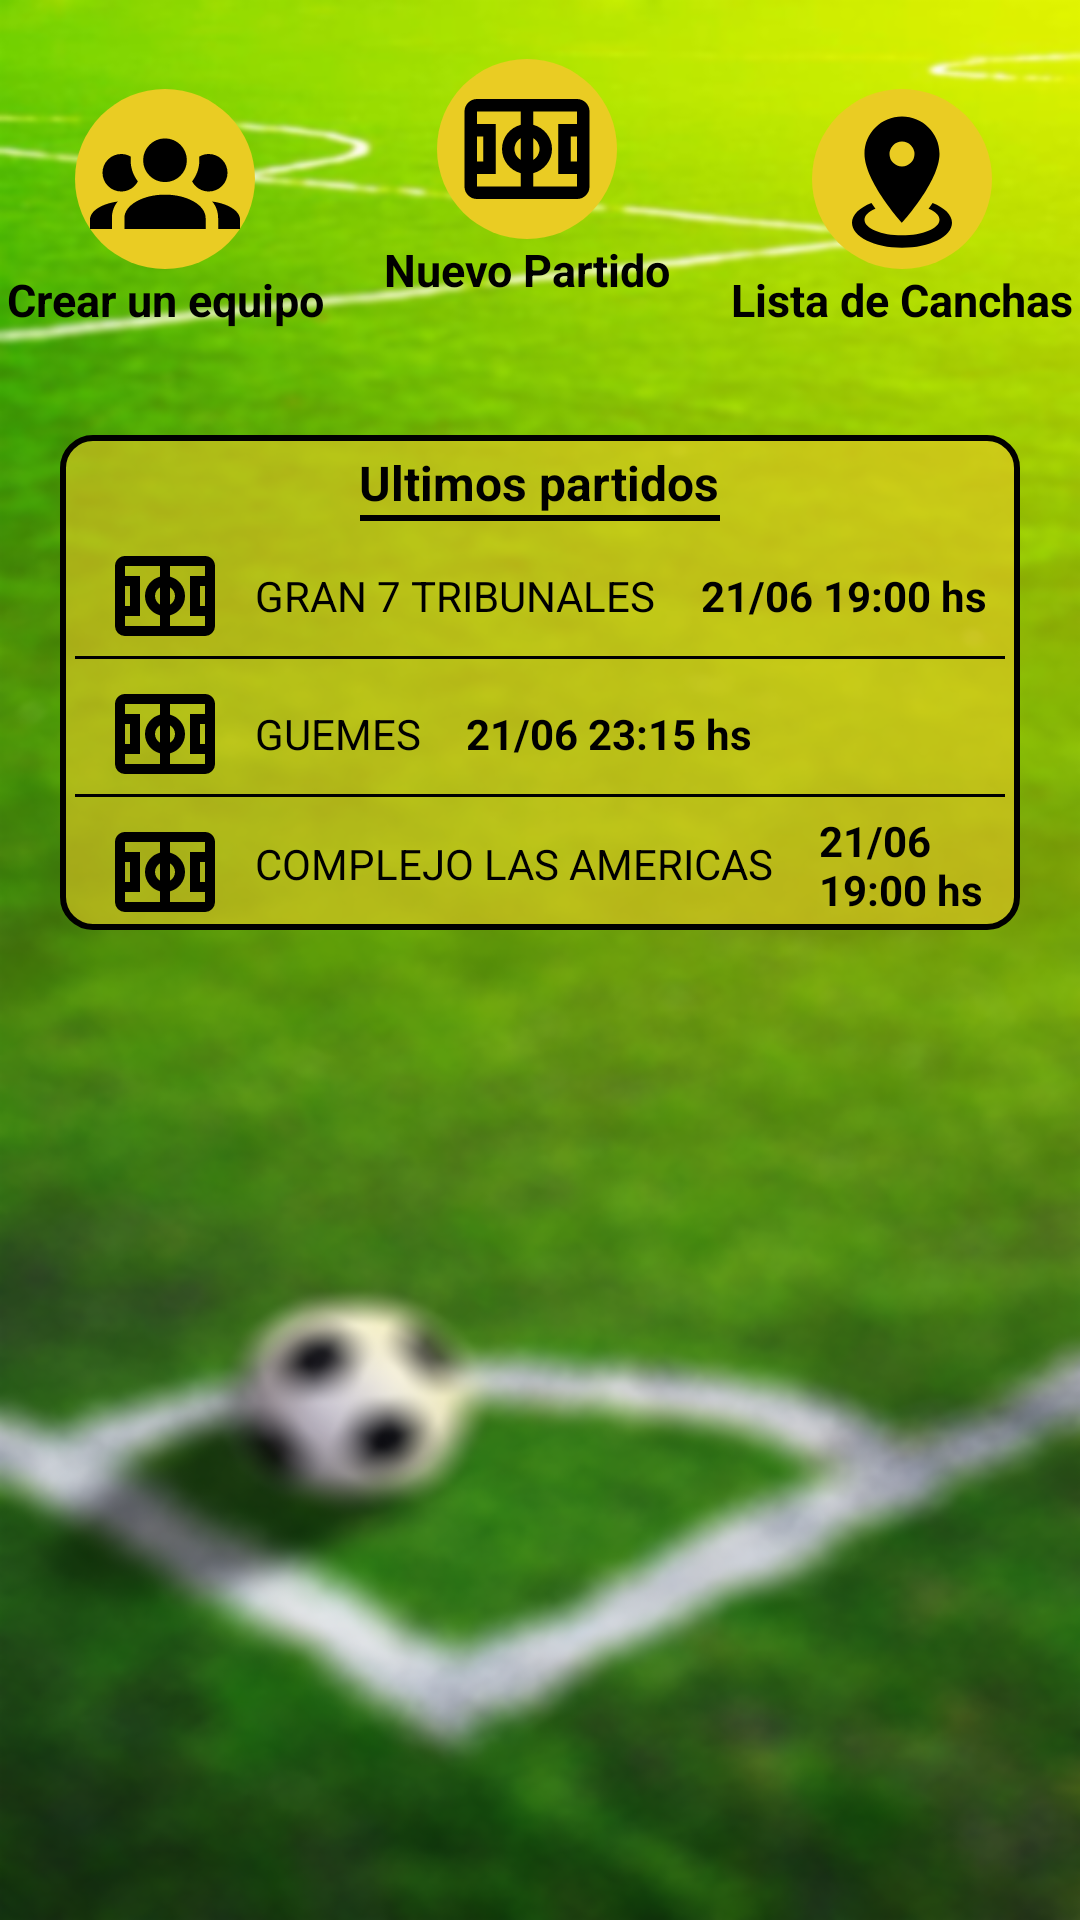

Here is an Android app screen rendered from its layout file. Give the layout XML and the strings, colors and styles it references.
<!-- AndroidManifest.xml: application theme Theme.PintaPiconV3 -->
<!-- res/layout/fragment_home.xml -->
<?xml version="1.0" encoding="utf-8"?>
<FrameLayout xmlns:android="http://schemas.android.com/apk/res/android"
    xmlns:tools="http://schemas.android.com/tools"
    android:layout_width="match_parent"
    android:layout_height="match_parent"
    tools:context=".app.user.main.HomeFragment" >

    <LinearLayout
        android:layout_width="match_parent"
        android:layout_height="match_parent"
        android:orientation="vertical"
        android:background="@mipmap/background_signin">

        <LinearLayout
            android:id="@+id/bottoms"
            android:layout_width="match_parent"
            android:layout_height="100dp"
            android:gravity="center"
            android:orientation="horizontal"
            android:layout_marginTop="10dp">

            <LinearLayout
                android:layout_width="wrap_content"
                android:layout_height="wrap_content"
                android:layout_marginEnd="20dp"
                android:layout_marginTop="10dp"
                android:orientation="vertical">

                <ImageButton
                    android:id="@+id/btn_equipo"
                    android:layout_width="60dp"
                    android:layout_height="60dp"
                    android:layout_gravity="center"
                    android:background="@drawable/ic_friends_rounded" />

                <TextView
                    android:id="@+id/txt_btn_equipo"
                    android:layout_width="wrap_content"
                    android:layout_height="wrap_content"
                    android:text="@string/btn_equipo"
                    android:textSize="15sp"
                    android:textStyle="bold"
                    android:textColor="@color/black"/>

            </LinearLayout>

            <LinearLayout
                android:layout_width="wrap_content"
                android:layout_height="wrap_content"
                android:orientation="vertical">

                <ImageButton
                    android:id="@+id/btn_partido"
                    android:layout_width="60dp"
                    android:layout_height="60dp"
                    android:layout_gravity="center"
                    android:background="@drawable/ic_field_rounded" />

                <TextView
                    android:id="@+id/txt_btn_partido"
                    android:layout_width="wrap_content"
                    android:layout_height="wrap_content"
                    android:layout_gravity="center"
                    android:text="@string/btn_partido"
                    android:textSize="15sp"
                    android:textStyle="bold"
                    android:textColor="@color/black"/>

            </LinearLayout>

            <LinearLayout
                android:layout_width="wrap_content"
                android:layout_height="wrap_content"
                android:orientation="vertical"
                android:layout_marginStart="20dp"
                android:layout_marginTop="10dp">

                <ImageButton
                    android:id="@+id/btn_canchas"
                    android:layout_width="60dp"
                    android:layout_height="60dp"
                    android:layout_gravity="center"
                    android:background="@drawable/ic_location_rounded" />

                <TextView
                    android:layout_width="wrap_content"
                    android:layout_height="wrap_content"
                    android:gravity="center"
                    android:text="@string/btn_canchas"
                    android:textSize="15sp"
                    android:textStyle="bold"
                    android:textColor="@color/black"/>

            </LinearLayout>


        </LinearLayout>


        <FrameLayout
            android:layout_width="match_parent"
            android:layout_height="205dp"
            android:orientation="vertical"
            android:layout_marginTop="15dp"
            android:padding="20dp">
            <LinearLayout
                android:layout_width="match_parent"
                android:layout_height="match_parent"
                android:orientation="vertical"
                android:padding="5dp"
                android:background="@drawable/background_light">

                <TextView
                    android:layout_width="wrap_content"
                    android:layout_height="wrap_content"
                    android:text="Ultimos partidos"
                    android:layout_gravity="center"
                    android:textStyle="bold"
                    android:textColor="@color/black"
                    android:textSize="16sp" />

                <View
                    android:layout_width="120dp"
                    android:layout_height="2dp"
                    android:background="@color/black"
                    android:layout_gravity="center"/>

                <LinearLayout
                    android:layout_width="match_parent"
                    android:layout_height="wrap_content"
                    android:orientation="horizontal"
                    android:layout_marginTop="5dp"
                    android:gravity="center_vertical">

                    <ImageView
                        android:layout_width="40dp"
                        android:layout_height="40dp"
                        android:layout_gravity="start"
                        android:background="@drawable/ic_field"
                        android:layout_marginStart="10dp"/>

                    <TextView
                        android:id="@+id/preview1_cancha"
                        android:layout_width="wrap_content"
                        android:layout_height="wrap_content"
                        android:text="GRAN 7 TRIBUNALES"
                        android:padding="5dp"
                        android:layout_marginStart="5dp"
                        android:textColor="@color/black"
                        android:gravity="start"/>

                    <TextView
                        android:id="@+id/preview1_fechaHora"
                        android:layout_width="wrap_content"
                        android:layout_height="wrap_content"
                        android:text="21/06 19:00 hs"
                        android:layout_marginStart="10dp"
                        android:textColor="@color/black"
                        android:textStyle="bold" />

                </LinearLayout>

                <View
                    android:layout_width="match_parent"
                    android:layout_height="1dp"
                    android:background="@color/black" />

                <LinearLayout
                    android:layout_width="match_parent"
                    android:layout_height="wrap_content"
                    android:orientation="horizontal"
                    android:layout_marginTop="5dp">

                    <ImageView
                        android:layout_width="40dp"
                        android:layout_height="40dp"
                        android:layout_gravity="start"
                        android:background="@drawable/ic_field"
                        android:layout_marginStart="10dp"/>

                    <TextView
                        android:id="@+id/preview2_cancha"
                        android:layout_width="wrap_content"
                        android:layout_height="wrap_content"
                        android:text="GUEMES"
                        android:padding="5dp"
                        android:layout_marginStart="5dp"
                        android:layout_gravity="center_vertical"
                        android:textColor="@color/black" />

                    <TextView
                        android:id="@+id/preview2_fechaHora"
                        android:layout_width="wrap_content"
                        android:layout_height="wrap_content"
                        android:layout_gravity="center_vertical"
                        android:layout_marginStart="10dp"
                        android:text="21/06 23:15 hs"
                        android:textColor="@color/black"
                        android:textStyle="bold" />

                </LinearLayout>

                <View
                    android:layout_width="match_parent"
                    android:layout_height="1dp"
                    android:background="@color/black" />

                <LinearLayout
                    android:layout_width="match_parent"
                    android:layout_height="wrap_content"
                    android:orientation="horizontal"
                    android:layout_marginTop="5dp">

                    <ImageView
                        android:layout_width="40dp"
                        android:layout_height="40dp"
                        android:layout_gravity="start"
                        android:background="@drawable/ic_field"
                        android:layout_marginStart="10dp"/>

                    <TextView
                        android:id="@+id/preview3_cancha"
                        android:layout_width="wrap_content"
                        android:layout_height="wrap_content"
                        android:text="COMPLEJO LAS AMERICAS"
                        android:padding="5dp"
                        android:layout_marginStart="5dp"
                        android:layout_gravity="center_vertical"
                        android:textColor="@color/black" />

                    <TextView
                        android:id="@+id/preview3_fechaHora"
                        android:layout_width="wrap_content"
                        android:layout_height="wrap_content"
                        android:text="21/06 19:00 hs"
                        android:layout_marginStart="10dp"
                        android:layout_gravity="center_vertical"
                        android:textColor="@color/black"
                        android:textStyle="bold"/>

                </LinearLayout>


            </LinearLayout>

        </FrameLayout>

        <FrameLayout
            android:layout_width="match_parent"
            android:layout_height="205dp"
            android:orientation="vertical"
            android:layout_marginTop="15dp"
            android:padding="20dp">

        </FrameLayout>


    </LinearLayout>


</FrameLayout>
<!-- resources referenced by this layout -->
<resources>
  <color name="black">#FF000000</color>
  <!-- drawable background_light (drawable) -->
  <?xml version="1.0" encoding="utf-8"?>
  <selector xmlns:android="http://schemas.android.com/apk/res/android">
      <item android:state_enabled="true">
          <shape android:shape="rectangle">
              <solid android:color="@color/lessgold"/>
              <stroke android:color="@color/black" android:width="2dp"/>
              <corners android:radius="10dp"/> 
          </shape>
      </item>
  </selector>
  <!-- drawable ic_field (drawable) -->
  <?xml version="1.0" encoding="utf-8"?>
  <vector xmlns:android="http://schemas.android.com/apk/res/android"
      android:height="24dp"
      android:width="24dp"
      android:viewportWidth="24"
      android:viewportHeight="24">
      <path android:fillColor="#000000"
          android:pathData="M4,4C2.89,4 2,4.89 2,6V18A2,2 0 0,0 4,20H20A2,2 0 0,0 22,18V6C22,4.89 21.1,4 20,4H4M4,6H11V8.13C9.24,8.59 8,10.18 8,12C8,13.82 9.24,15.41 11,15.87V18H4V16H7V8H4V6M13,6H20V8H17V16H20V18H13V15.87C14.76,15.41 16,13.82 16,12C16,10.18 14.76,8.59 13,8.13V6M4,10H5V14H4V10M19,10H20V14H19V10M13,10.27C13.62,10.63 14,11.29 14,12C14,12.71 13.62,13.37 13,13.73V10.27M11,10.27V13.73C10.38,13.37 10,12.71 10,12C10,11.29 10.38,10.63 11,10.27Z"/>
  </vector>
  <!-- drawable ic_field_rounded (drawable) -->
  <?xml version="1.0" encoding="utf-8"?>
  <layer-list xmlns:android="http://schemas.android.com/apk/res/android">
      <item>
          <shape android:shape="oval">
              <solid android:color="@color/gold"/>
          </shape>
      </item>
      <item
          android:drawable="@drawable/ic_field"
          android:bottom="5dp"
          android:left="5dp"
          android:right="5dp"
          android:top="5dp"/>
  </layer-list>
  <!-- drawable ic_friends_rounded (drawable) -->
  <?xml version="1.0" encoding="utf-8"?>
  <layer-list xmlns:android="http://schemas.android.com/apk/res/android">
      <item>
          <shape android:shape="oval">
              <solid android:color="@color/gold"/>
          </shape>
      </item>
      <item
          android:drawable="@drawable/ic_friends"
          android:bottom="5dp"
          android:left="5dp"
          android:right="5dp"
          android:top="5dp"/>
  </layer-list>
  <!-- drawable ic_location_rounded (drawable) -->
  <?xml version="1.0" encoding="utf-8"?>
  <layer-list xmlns:android="http://schemas.android.com/apk/res/android">
      <item>
          <shape android:shape="oval">
              <solid android:color="@color/gold"/>
          </shape>
      </item>
      <item
          android:drawable="@drawable/ic_location"
          android:bottom="5dp"
          android:left="5dp"
          android:right="5dp"
          android:top="5dp" />
  </layer-list>
  <string name="btn_canchas">Lista de Canchas</string>
  
      // Side Menu
  <string name="btn_equipo">Crear un equipo</string>
  <string name="btn_partido">Nuevo Partido</string>
  <style name="Theme.PintaPiconV3" parent="Base.Theme.PintaPiconV3" />
  <color name="lessgold">#99EACC23</color>
  <color name="gold">#EACC23</color>
  <!-- drawable ic_location (drawable) -->
  <?xml version="1.0" encoding="utf-8"?>
  <vector xmlns:android="http://schemas.android.com/apk/res/android"
      android:height="24dp"
      android:width="24dp"
      android:viewportWidth="24"
      android:viewportHeight="24">
      <path android:fillColor="#000000"
          android:pathData="M12,2C15.31,2 18,4.66 18,7.95C18,12.41 12,19 12,19C12,19 6,12.41 6,7.95C6,4.66 8.69,2 12,2M12,6A2,2 0 0,0 10,8A2,2 0 0,0 12,10A2,2 0 0,0 14,8A2,2 0 0,0 12,6M20,19C20,21.21 16.42,23 12,23C7.58,23 4,21.21 4,19C4,17.71 5.22,16.56 7.11,15.83L7.75,16.74C6.67,17.19 6,17.81 6,18.5C6,19.88 8.69,21 12,21C15.31,21 18,19.88 18,18.5C18,17.81 17.33,17.19 16.25,16.74L16.89,15.83C18.78,16.56 20,17.71 20,19Z"/>
  </vector>
  <style name="Base.Theme.PintaPiconV3" parent="Theme.Material3.DayNight.NoActionBar">
          
          
      </style>
</resources>
